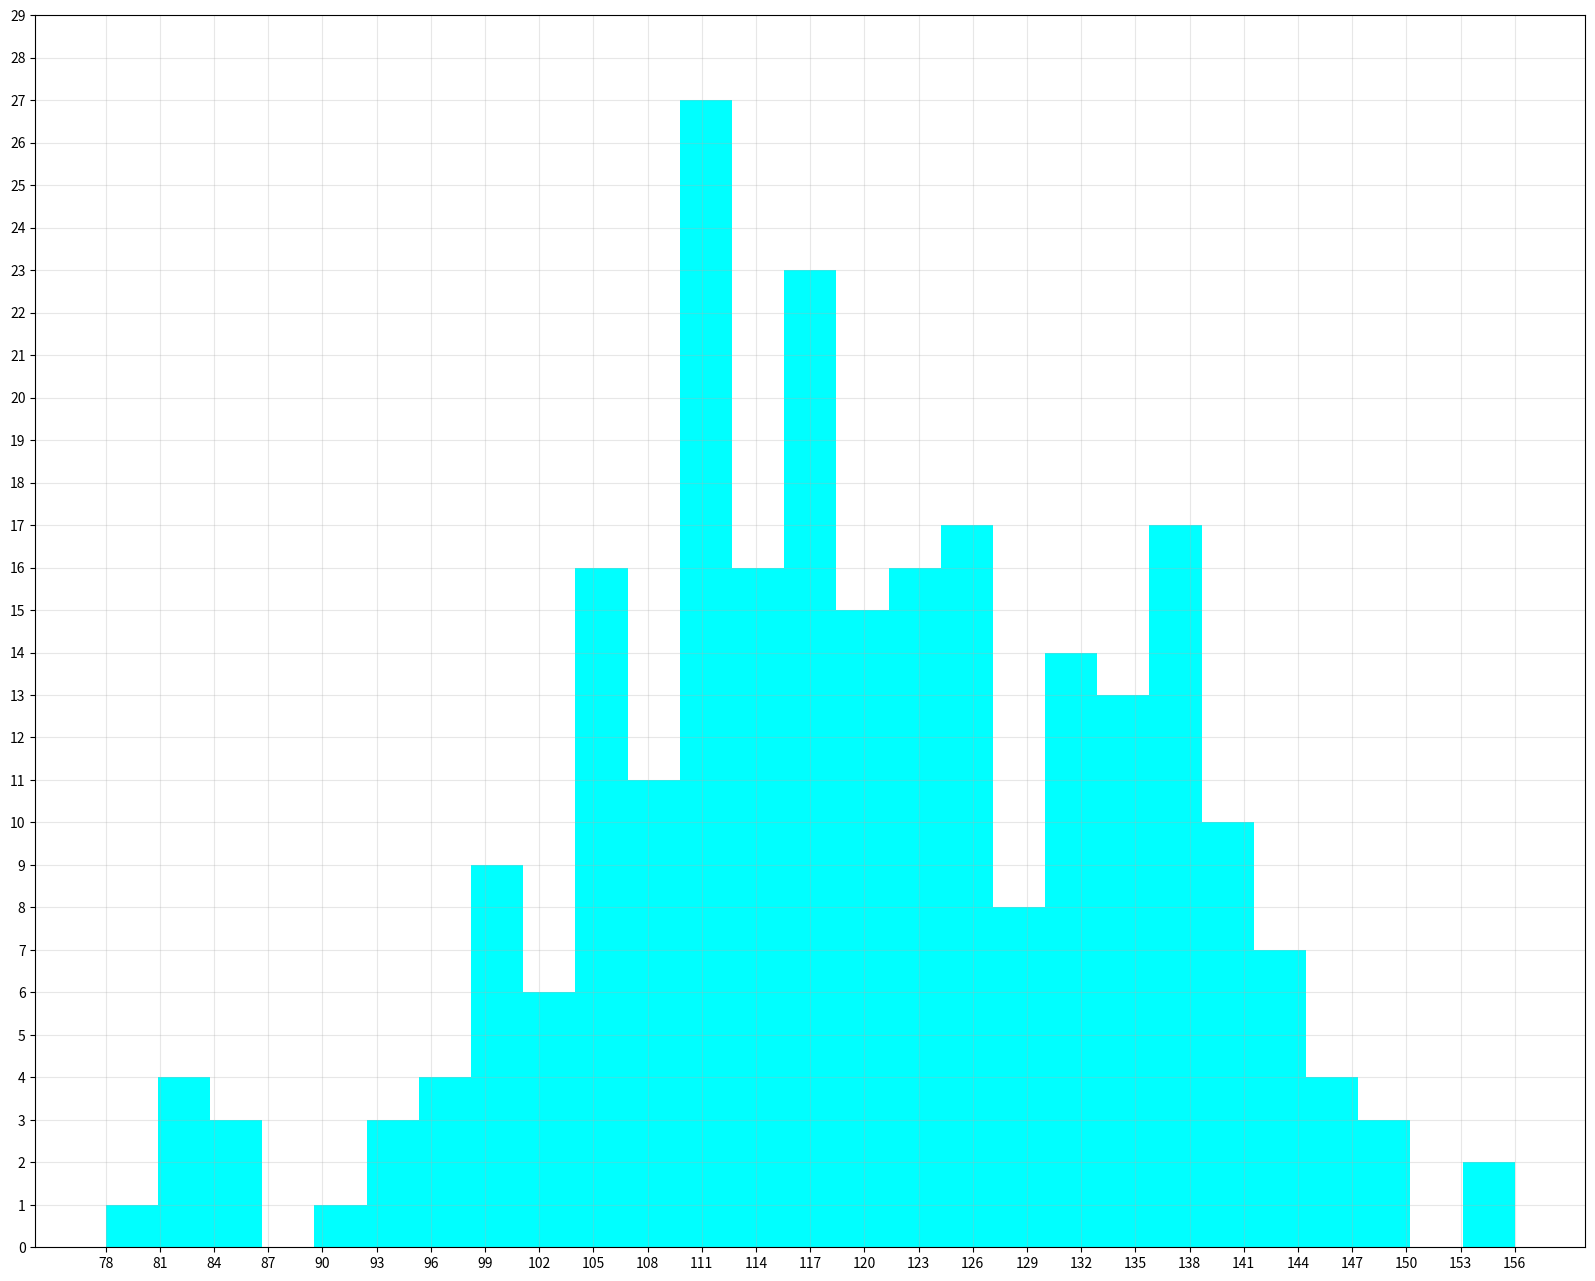

Reproduce this figure in Python.
"""
@File    : Case6.py
@Time    : 2020/7/19 19:21
@Author  : KevinXiao
@Software: PyCharm


"""
from matplotlib import pyplot as plt


a=[131,  98, 125, 131, 124, 139, 131, 117, 128, 108, 135, 138, 131, 102, 107, 114, 119, 128, 121, 142, 127,
   130, 124, 101, 110, 116, 117, 110, 128, 128, 115,  99, 136, 126, 134,  95, 138, 117, 111,78, 132, 124,
   113, 150, 110, 117,  86,  95, 144, 105, 126, 130,126, 130, 126, 116, 123, 106, 112, 138, 123,  86, 101,
   99, 136,123, 117, 119, 105, 137, 123, 128, 125, 104, 109, 134, 125, 127,105, 120, 107, 129, 116, 108,
   132, 103, 136, 118, 102, 120, 114,105, 115, 132, 145, 119, 121, 112, 139, 125, 138, 109, 132, 134,156,
   106, 117, 127, 144, 139, 139, 119, 140,  83, 110, 102,123,107, 143, 115, 136, 118, 139, 123, 112, 118,
   125, 109, 119, 133,112, 114, 122, 109, 106, 123, 116, 131, 127, 115, 118, 112, 135,115, 146, 137, 116,
   103, 144,  83, 123, 111, 110, 111, 100, 154,136, 100, 118, 119, 133, 134, 106, 129, 126, 110, 111, 109,
   141,120, 117, 106, 149, 122, 122, 110, 118, 127, 121, 114, 125, 126,114, 140, 103, 130, 141, 117, 106,
   114, 121, 114, 133, 137,  92,121, 112, 146,  97, 137, 105,  98, 117, 112,  81,  97, 139, 113,134, 106,
   144, 110, 137, 137, 111, 104, 117, 100, 111, 101, 110,105, 129, 137, 112, 120, 113, 133, 112,  83,  94,
   146, 133, 101,131, 116, 111,  84, 137, 115, 122, 106, 144, 109, 123, 116, 111,111, 133, 150]

# 绘制图形的大小
plt.figure(figsize=(20,16),dpi=80)

# 组距
_width = 3
# 组数
_bin = (max(a)-min(a))//_width+1
print(_bin)

# 正态分布图

# 传入要统计的数据和组数
plt.hist(a,_bin,color="cyan")

# 绘制x的刻度
plt.xticks(range(min(a),max(a)+_width,_width))

# 绘制y轴的刻度
plt.yticks(range(0,30))

plt.grid(alpha=0.3)

#
plt.show()




